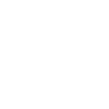
t = 0.00 s
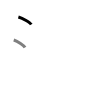
t = 1.50 s
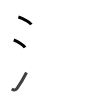
t = 2.75 s
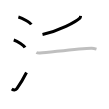
t = 4.25 s
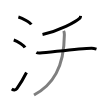
t = 5.50 s
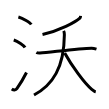
t = 7.00 s

The animated SVG that drew these frames (rendered in a browser with its animation timeline set to each time). Animation: 7 SMIL elements (animate=7); one cycle of 7.00 s.

<svg width="109px" height="109px" viewBox="0 0 px 109px" xmlns="http://www.w3.org/2000/svg" xmlns:xlink="http://www.w3.org/1999/xlink" xml:space="preserve" version="1.1"  baseProfile="full">
<path d="M18.38,17c4.54,1.34,11.73,5.51,12.87,7.59" style="fill:none;stroke:black;stroke-width:3;opacity:0">
  <animate attributeType="CSS" attributeName="opacity" from="0" to="1" begin="0s" dur="1s" repeatCount="Indefinite" fill="freeze" />
</path>
<path d="M13.75,40c3.97,1.32,10.26,5.44,11.25,7.5" style="fill:none;stroke:black;stroke-width:3;opacity:0">
  <animate attributeType="CSS" attributeName="opacity" from="0" to="1" begin="1s" dur="1s" repeatCount="Indefinite" fill="freeze" />
</path>
<path d="M11.75,88.97c1.81,1.29,3.98,1.34,5.12-0.25c3.31-4.64,6.62-10.31,9.63-16.22" style="fill:none;stroke:black;stroke-width:3;opacity:0">
  <animate attributeType="CSS" attributeName="opacity" from="0" to="1" begin="2s" dur="1s" repeatCount="Indefinite" fill="freeze" />
</path>
<path d="M80.57,15.89c-0.07,0.86-0.15,1.73-0.71,2.26C75.75,22,59.25,30.75,42.51,34.5" style="fill:none;stroke:black;stroke-width:3;opacity:0">
  <animate attributeType="CSS" attributeName="opacity" from="0" to="1" begin="3s" dur="1s" repeatCount="Indefinite" fill="freeze" />
</path>
<path d="M36.35,52.51c0.77,0.42,2.73,0.64,3.58,0.58c9.8-0.69,39.33-4.74,51.61-4.9c1.07-0.01,2.57,0.16,4.95,0.88" style="fill:none;stroke:black;stroke-width:3;opacity:0">
  <animate attributeType="CSS" attributeName="opacity" from="0" to="1" begin="4s" dur="1s" repeatCount="Indefinite" fill="freeze" />
</path>
<path d="M63.66,30.9c0.47,0.88,0.72,1.89,0.71,3.79C64.14,67.56,52.75,84.9,34,95" style="fill:none;stroke:black;stroke-width:3;opacity:0">
  <animate attributeType="CSS" attributeName="opacity" from="0" to="1" begin="5s" dur="1s" repeatCount="Indefinite" fill="freeze" />
</path>
<path d="M64.67,52.9c6.83,12.35,19.46,30.07,27.1,36.39c2.33,1.92,2.98,2.36,3.98,2.56" style="fill:none;stroke:black;stroke-width:3;opacity:0">
  <animate attributeType="CSS" attributeName="opacity" from="0" to="1" begin="6s" dur="1s" repeatCount="Indefinite" fill="freeze" />
</path>
</svg>
